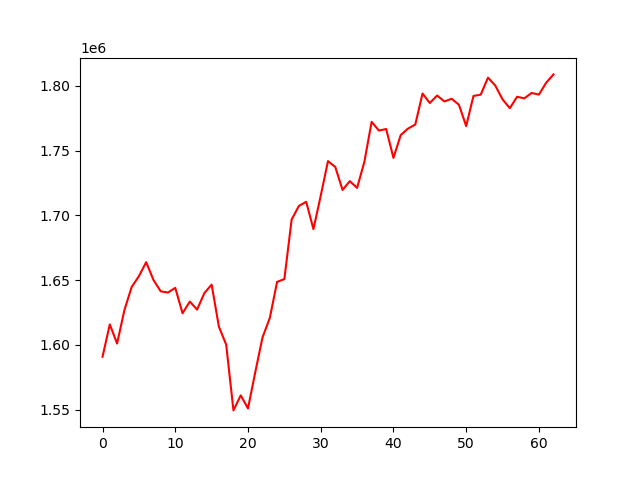

The file beside this chart, header and first rows:
account_value, date, daily_return
1590792, 2020-10-02, 
1615758, 2020-10-05, 0.01569
1600953, 2020-10-06, -0.009163
1626658, 2020-10-07, 0.01606
1644577, 2020-10-08, 0.01102
1652980, 2020-10-09, 0.00511
1663812, 2020-10-12, 0.006553
1650095, 2020-10-13, -0.008244
1641274, 2020-10-14, -0.005346
1640357, 2020-10-15, -0.0005592
1643971, 2020-10-16, 0.002203
1624349, 2020-10-19, -0.01194
1633376, 2020-10-20, 0.005557
1627186, 2020-10-21, -0.00379
1639895, 2020-10-22, 0.00781
1646507, 2020-10-23, 0.004032
1613906, 2020-10-26, -0.0198
1600138, 2020-10-27, -0.008531
1549321, 2020-10-28, -0.03176
1560926, 2020-10-29, 0.007491
1550827, 2020-10-30, -0.00647
1578839, 2020-11-02, 0.01806
1605778, 2020-11-03, 0.01706
1620712, 2020-11-04, 0.0093
1648587, 2020-11-05, 0.0172
1650728, 2020-11-06, 0.001299
1696713, 2020-11-09, 0.02786
1707265, 2020-11-10, 0.006219
1710447, 2020-11-11, 0.001864
1689325, 2020-11-12, -0.01235
1715139, 2020-11-13, 0.01528
1741881, 2020-11-16, 0.01559
1737341, 2020-11-17, -0.002607
1719607, 2020-11-18, -0.01021
1726396, 2020-11-19, 0.003948
1721170, 2020-11-20, -0.003027
1741311, 2020-11-23, 0.0117
1772228, 2020-11-24, 0.01775
1765464, 2020-11-25, -0.003816
1766657, 2020-11-27, 0.0006755
1744346, 2020-11-30, -0.01263
1762005, 2020-12-01, 0.01012
1766980, 2020-12-02, 0.002823
1770111, 2020-12-03, 0.001772
1794083, 2020-12-04, 0.01354
1786755, 2020-12-07, -0.004085
1792535, 2020-12-08, 0.003235
1787977, 2020-12-09, -0.002543
1790019, 2020-12-10, 0.001142
1785423, 2020-12-11, -0.002568
1768936, 2020-12-14, -0.009234
1792186, 2020-12-15, 0.01314
1793242, 2020-12-16, 0.0005891
1806337, 2020-12-17, 0.007303
1800232, 2020-12-18, -0.00338
1789572, 2020-12-21, -0.005922
1782763, 2020-12-22, -0.003805
1791550, 2020-12-23, 0.004929
1790371, 2020-12-24, -0.0006581
1794528, 2020-12-28, 0.002322
... 3 more rows
